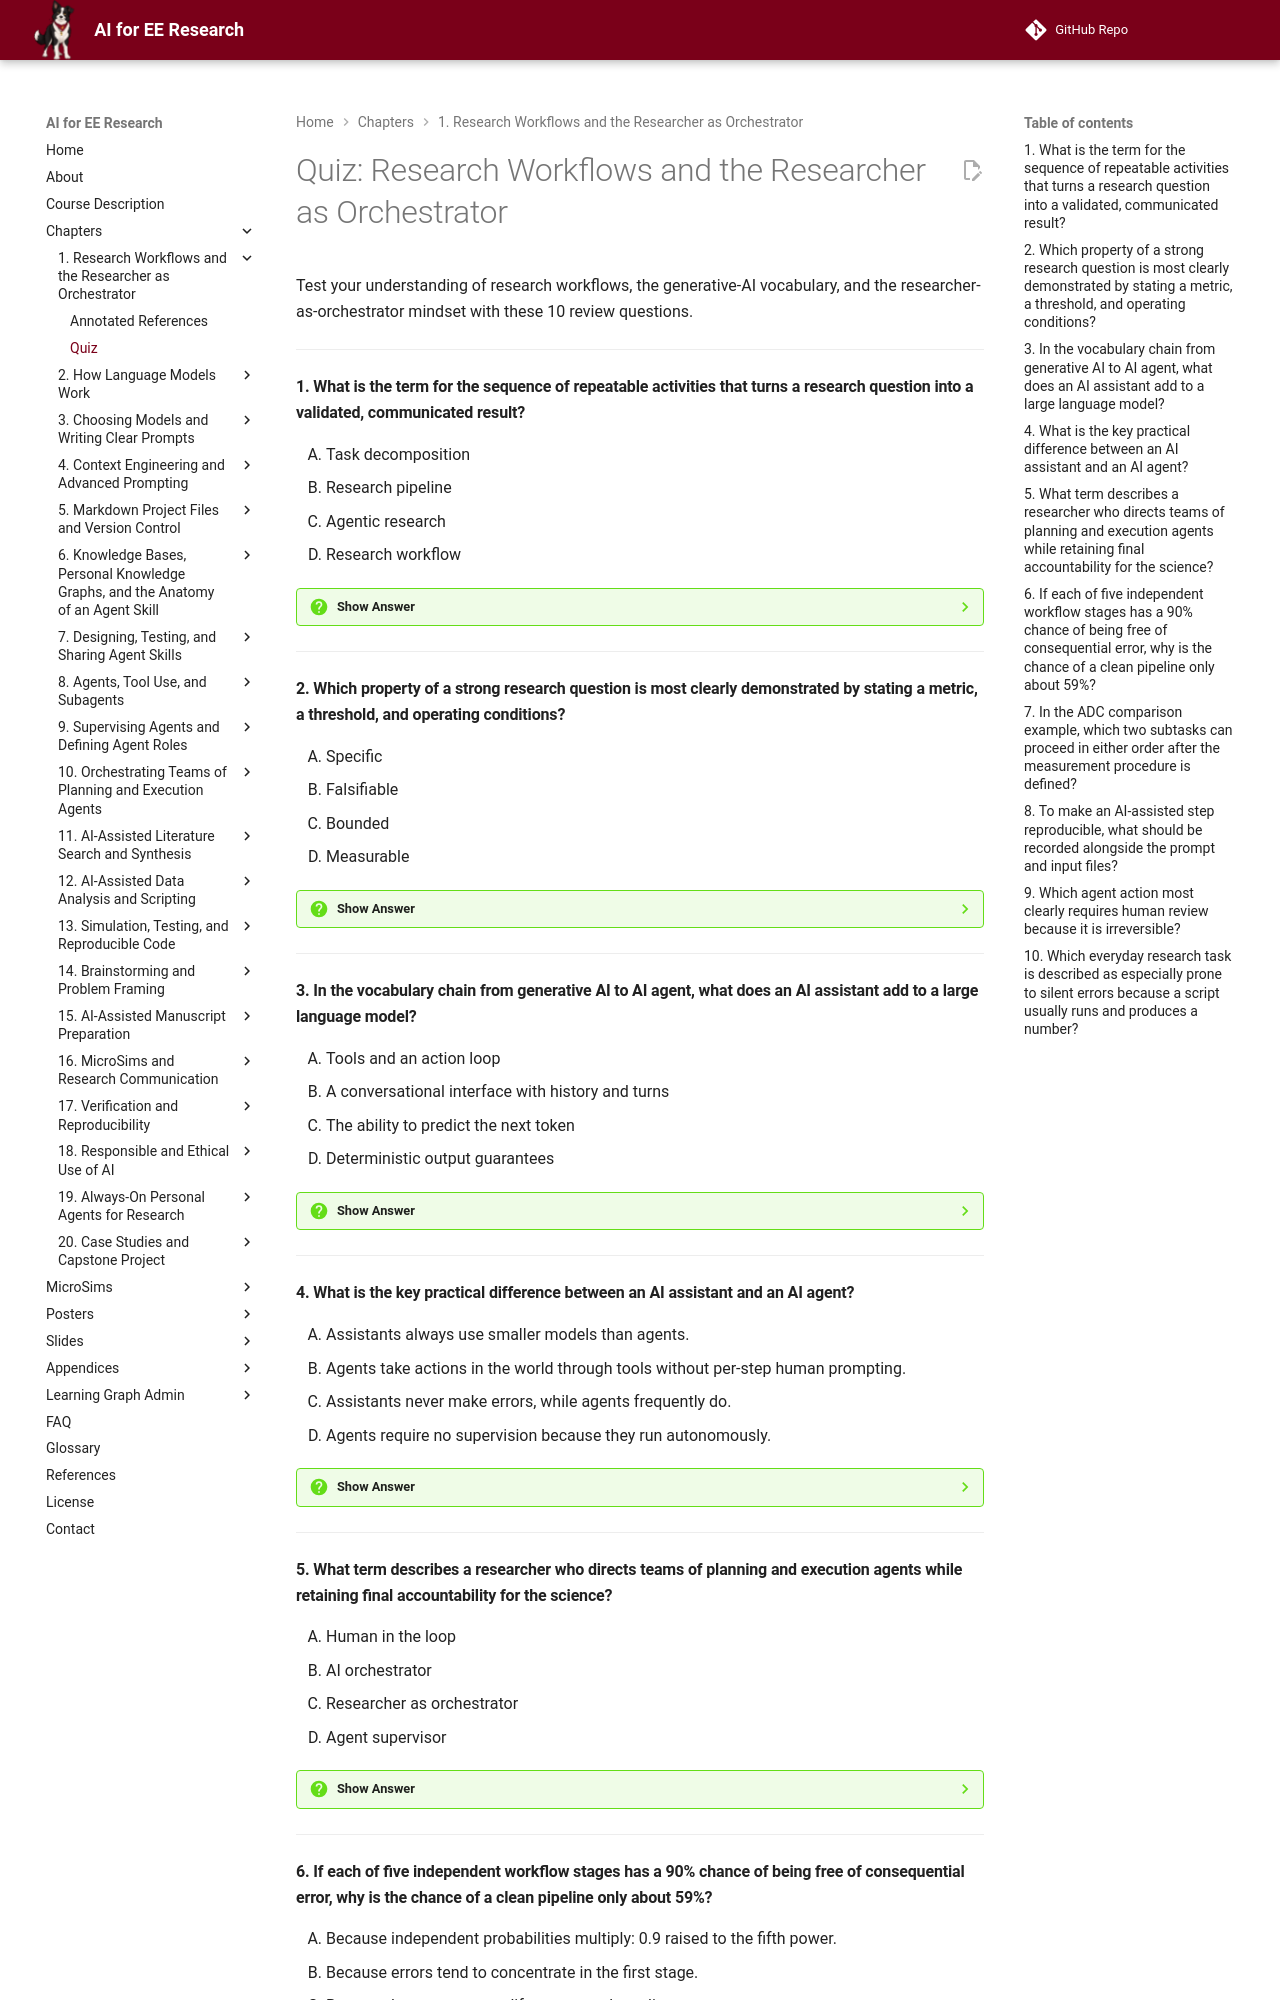

repository: dmccreary/ai-for-ee-research · page: chapters/01-research-workflows-orchestrator/quiz/index.html · generator: mkdocs

# Quiz: Research Workflows and the Researcher as Orchestrator

Test your understanding of research workflows, the generative-AI vocabulary, and the researcher-as-orchestrator mindset with these 10 review questions.

---

#### 1. What is the term for the sequence of repeatable activities that turns a research question into a validated, communicated result?

<div class="upper-alpha" markdown>
1. Task decomposition
2. Research pipeline
3. Agentic research
4. Research workflow
</div>

??? question "Show Answer"
    The correct answer is **D**. A research workflow is defined as the sequence of repeatable activities—literature search, analysis, coding, and manuscript preparation—through which a question becomes a validated result. A research pipeline is the chaining of those tasks end-to-end, agentic research is the use of agents within that work, and task decomposition is the breaking of goals into subtasks.

    **Concept Tested:** Research Workflow

    **See:** [Research as a Workflow](./index.md#research-as-a-workflow)





---

#### 2. Which property of a strong research question is most clearly demonstrated by stating a metric, a threshold, and operating conditions?

<div class="upper-alpha" markdown>
1. Specific
2. Falsifiable
3. Bounded
4. Measurable
</div>

??? question "Show Answer"
    The correct answer is **D**. The chapter lists four properties of a good research question, and a stated metric with a threshold makes the question measurable—you can compare the result to a number. The example is also specific, bounded, and falsifiable, but the metric-and-threshold pair most directly establishes measurability.

    **Concept Tested:** Research Question

    **See:** [Framing the Research Question](./index.md#framing-the-research-question)





---

#### 3. In the vocabulary chain from generative AI to AI agent, what does an AI assistant add to a large language model?

<div class="upper-alpha" markdown>
1. Tools and an action loop
2. A conversational interface with history and turns
3. The ability to predict the next token
4. Deterministic output guarantees
</div>

??? question "Show Answer"
    The correct answer is **B**. The chapter builds the chain: generative AI is the broad class, an LLM specializes in next-token prediction, an assistant wraps the LLM in a conversational interface with history and turns, and an agent adds tools plus a loop. Tools and loops belong to agents, not assistants, and LLMs are not deterministic by default.

    **Concept Tested:** AI Assistant

    **See:** [AI Assistants](./index.md#ai-assistants)





---

#### 4. What is the key practical difference between an AI assistant and an AI agent?

<div class="upper-alpha" markdown>
1. Assistants always use smaller models than agents.
2. Agents take actions in the world through tools without per-step human prompting.
3. Assistants never make errors, while agents frequently do.
4. Agents require no supervision because they run autonomously.
</div>

??? question "Show Answer"
    The correct answer is **B**. The chapter emphasizes that an assistant returns replies and waits for you to act, whereas an agent decides and takes actions through tools in a loop. Model size is irrelevant, both can err, and agents require limits and review rather than no supervision.

    **Concept Tested:** AI Agent

    **See:** [AI Agents](./index.md#ai-agents)





---

#### 5. What term describes a researcher who directs teams of planning and execution agents while retaining final accountability for the science?

<div class="upper-alpha" markdown>
1. Human in the loop
2. AI orchestrator
3. Researcher as orchestrator
4. Agent supervisor
</div>

??? question "Show Answer"
    The correct answer is **C**. The researcher as orchestrator is the book's central idea: the researcher sets direction, resolves conflicts, and verifies agent outputs rather than doing every task personally. Human in the loop is a design pattern for review points, not the overall role, and the accountability remains with the researcher.

    **Concept Tested:** Researcher as Orchestrator

    **See:** [The Researcher as Orchestrator](./index.md#the-researcher-as-orchestrator)





---
